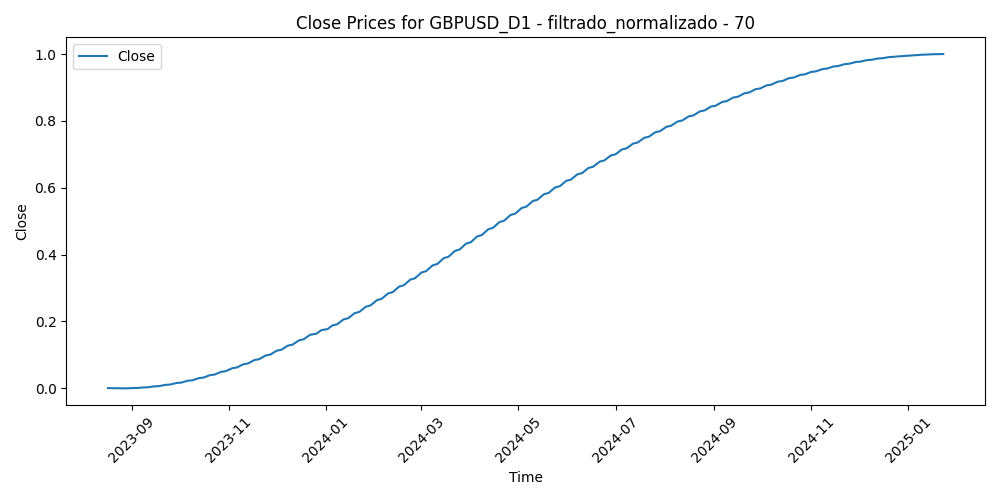

Data behind this chart, as committed beside it:
Time, Close, Volume, diferencia_media_70
2023-08-17, 0.0009283, 0.2954, 0.3932
2023-08-18, 0.0006377, 0.251, 0.4123
2023-08-21, 0.0004018, 0.2455, 0.3909
2023-08-22, 0.0002205, 0.2043, 0.4187
2023-08-23, 9.323803036664913e-05, 0.2586, 0.4291
2023-08-24, 1.9860663066140205e-05, 0.2364, 0.5508
2023-08-25, 0.0, 0.248, 0.5755
2023-08-28, 3.333755280721107e-05, 0.1653, 0.5534
2023-08-29, 0.0001196, 0.2627, 0.517
2023-08-30, 0.0002583, 0.2534, 0.447
2023-08-31, 0.0004494, 0.2436, 0.4988
2023-09-01, 0.0006923, 0.2461, 0.5848
2023-09-04, 0.0009869, 0.05521, 0.5483
2023-09-05, 0.001333, 0.2308, 0.6109
2023-09-06, 0.001729, 0.2248, 0.6693
2023-09-07, 0.002177, 0.2163, 0.7027
2023-09-08, 0.002675, 0.203, 0.7117
2023-09-11, 0.003223, 0.2088, 0.6676
2023-09-12, 0.00382, 0.1763, 0.6839
2023-09-13, 0.004467, 0.2554, 0.6873
2023-09-14, 0.005163, 0.236, 0.7626
2023-09-15, 0.005908, 0.1946, 0.7855
2023-09-18, 0.006701, 0.1011, 0.7819
2023-09-19, 0.007542, 0.12, 0.7728
2023-09-20, 0.008431, 0.2068, 0.8141
2023-09-21, 0.009367, 0.1956, 0.8555
2023-09-22, 0.01035, 0.1679, 0.9039
2023-09-25, 0.01138, 0.1651, 0.9207
2023-09-26, 0.01246, 0.1697, 0.9641
2023-09-27, 0.01358, 0.187, 0.9762
2023-09-28, 0.01475, 0.2387, 0.9024
2023-09-29, 0.01596, 0.2169, 0.896
2023-10-02, 0.01722, 0.1979, 0.9997
2023-10-03, 0.01853, 0.2419, 1.0
2023-10-04, 0.01988, 0.2163, 0.9365
2023-10-05, 0.02127, 0.196, 0.8755
2023-10-06, 0.02271, 0.2455, 0.8256
2023-10-09, 0.02419, 0.1783, 0.8197
2023-10-10, 0.02572, 0.2342, 0.7672
2023-10-11, 0.02728, 0.2484, 0.7355
2023-10-12, 0.02889, 0.2237, 0.8608
2023-10-13, 0.03055, 0.2112, 0.8862
2023-10-16, 0.03224, 0.176, 0.8016
2023-10-17, 0.03398, 0.2341, 0.8242
2023-10-18, 0.03575, 0.2672, 0.8532
2023-10-19, 0.03757, 0.3263, 0.8374
2023-10-20, 0.03943, 0.2576, 0.8044
2023-10-23, 0.04133, 0.2085, 0.7129
2023-10-24, 0.04327, 0.2349, 0.784
2023-10-25, 0.04525, 0.2013, 0.8202
2023-10-26, 0.04727, 0.2387, 0.7946
2023-10-27, 0.04933, 0.2211, 0.7949
2023-10-30, 0.05143, 0.1718, 0.7349
2023-10-31, 0.05357, 0.224, 0.7457
2023-11-01, 0.05574, 0.2955, 0.7304
2023-11-02, 0.05795, 0.2514, 0.6718
2023-11-03, 0.0602, 0.2495, 0.4962
2023-11-06, 0.06249, 0.1726, 0.5233
2023-11-07, 0.06481, 0.1933, 0.5601
2023-11-08, 0.06717, 0.2113, 0.5679
... 312 more rows
